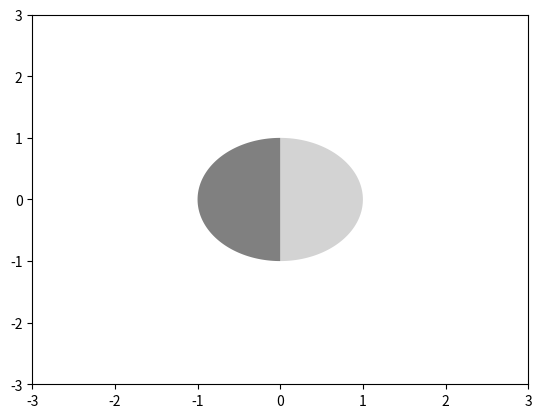

Write Python code to recreate this figure.
import matplotlib.pyplot as plt
import numpy as np

def add_sphere(ax=None, radius: float = 1.0):
    """
    Plot a filled 2D projection of a sphere (e.g., Mars) onto a matplotlib axis.

    This function draws a circle with shading to simulate a 3D spherical appearance,
    using light and dark gray hemispheres. It can be used to represent a planet in
    spacecraft or planetary physics visualizations.

    Parameters
    ----------
    ax : matplotlib.axes.Axes or None, optional
        The matplotlib axis to draw on. If None, the current axis will be used.
    radius : float, optional
        The radius of the sphere to draw (default is 1.0).

    Returns
    -------
    None
    """
    # Use current axis if no axis is provided
    if ax is None:
        ax = plt.gca()

    # Define angle array from -90° to +90° (front hemisphere)
    theta_front = np.linspace(-np.pi / 2, np.pi / 2, 3600)
    x_front = radius * np.cos(theta_front)
    y_front = radius * np.sin(theta_front)

    # Fill the front hemisphere with light gray to indicate illumination
    ax.fill(x_front, y_front, facecolor='#D3D3D3', edgecolor='none')

    # Define angle array from +90° to +270° (back hemisphere)
    theta_back = np.linspace(np.pi / 2, 3 * np.pi / 2, 3600)
    x_back = radius * np.cos(theta_back)
    y_back = radius * np.sin(theta_back)

    # Fill the back hemisphere with darker gray to indicate shading
    ax.fill(x_back, y_back, facecolor='gray', edgecolor='none')


# Add the sphere (Mars)
if __name__ == '__main__':
    fig, ax = plt.subplots()
    add_sphere(ax, radius = 1.0)
    ax.set_xlim(-3, 3)
    ax.set_ylim(-3, 3)
